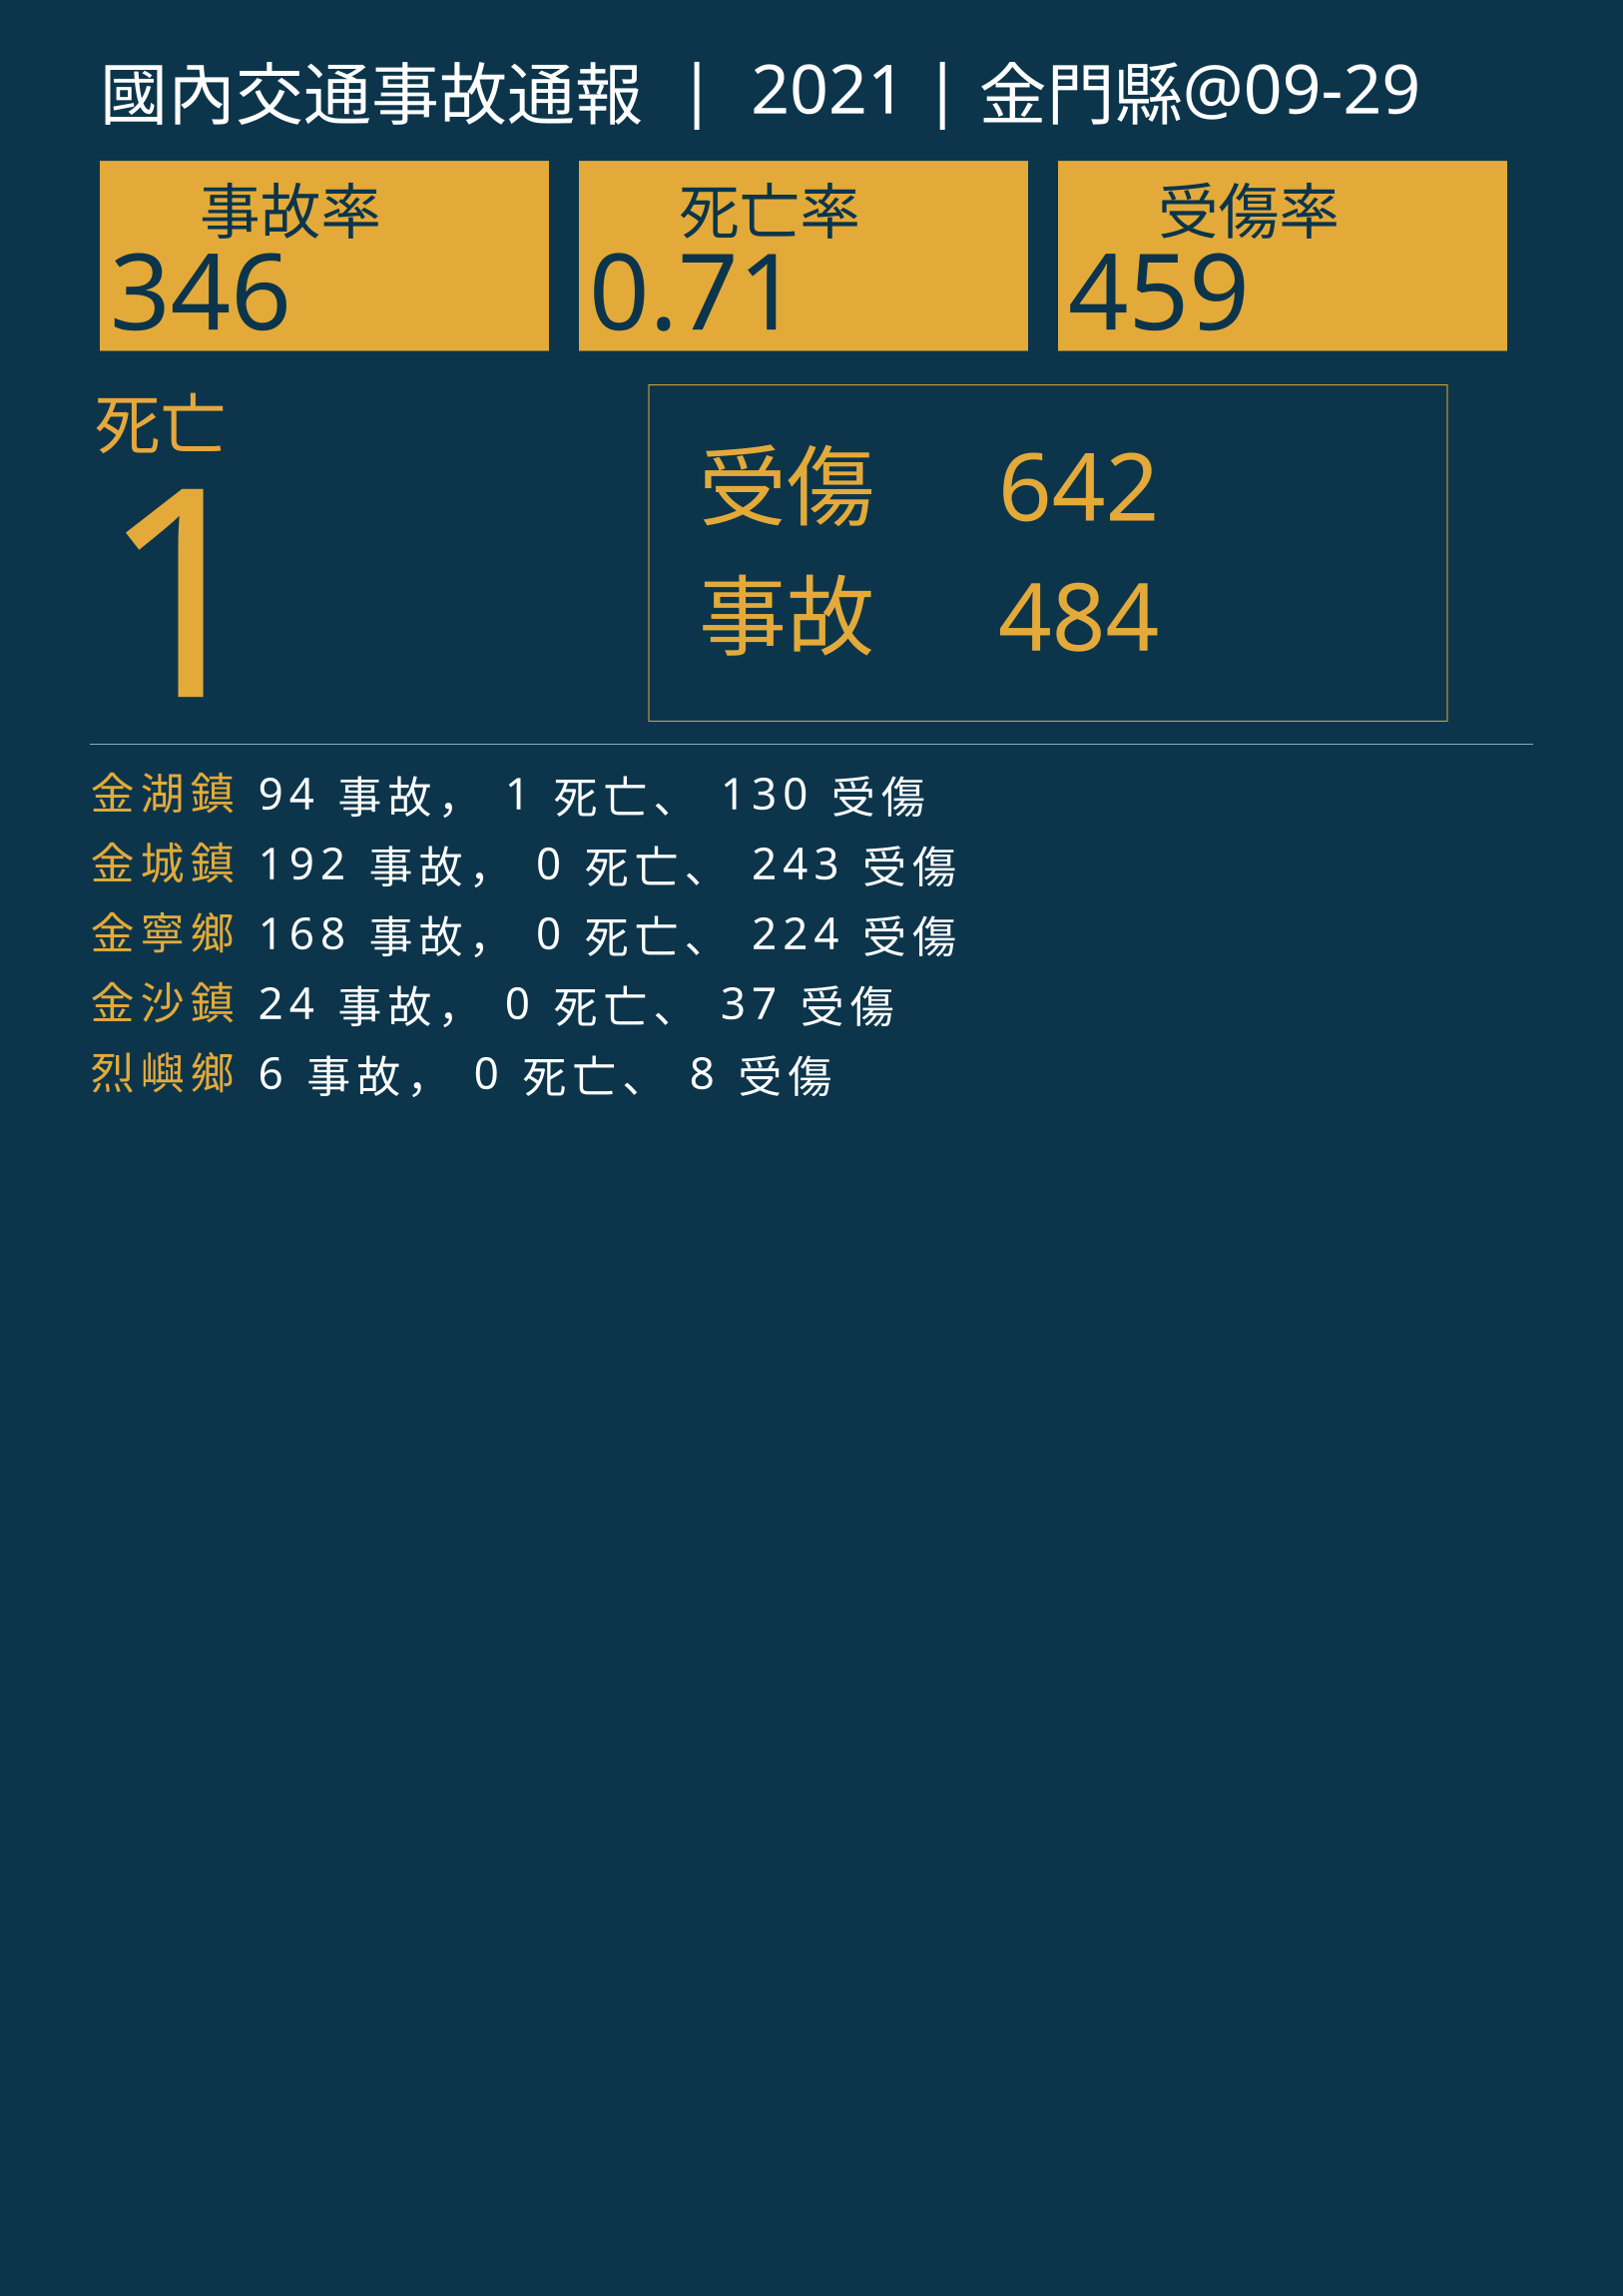

The data file committed next to this chart (first rows):
行政區, 事故, 死亡, 受傷
金湖鎮, 94, 1, 130
金城鎮, 192, 0, 243
金寧鄉, 168, 0, 224
金沙鎮, 24, 0, 37
烈嶼鄉, 6, 0, 8
